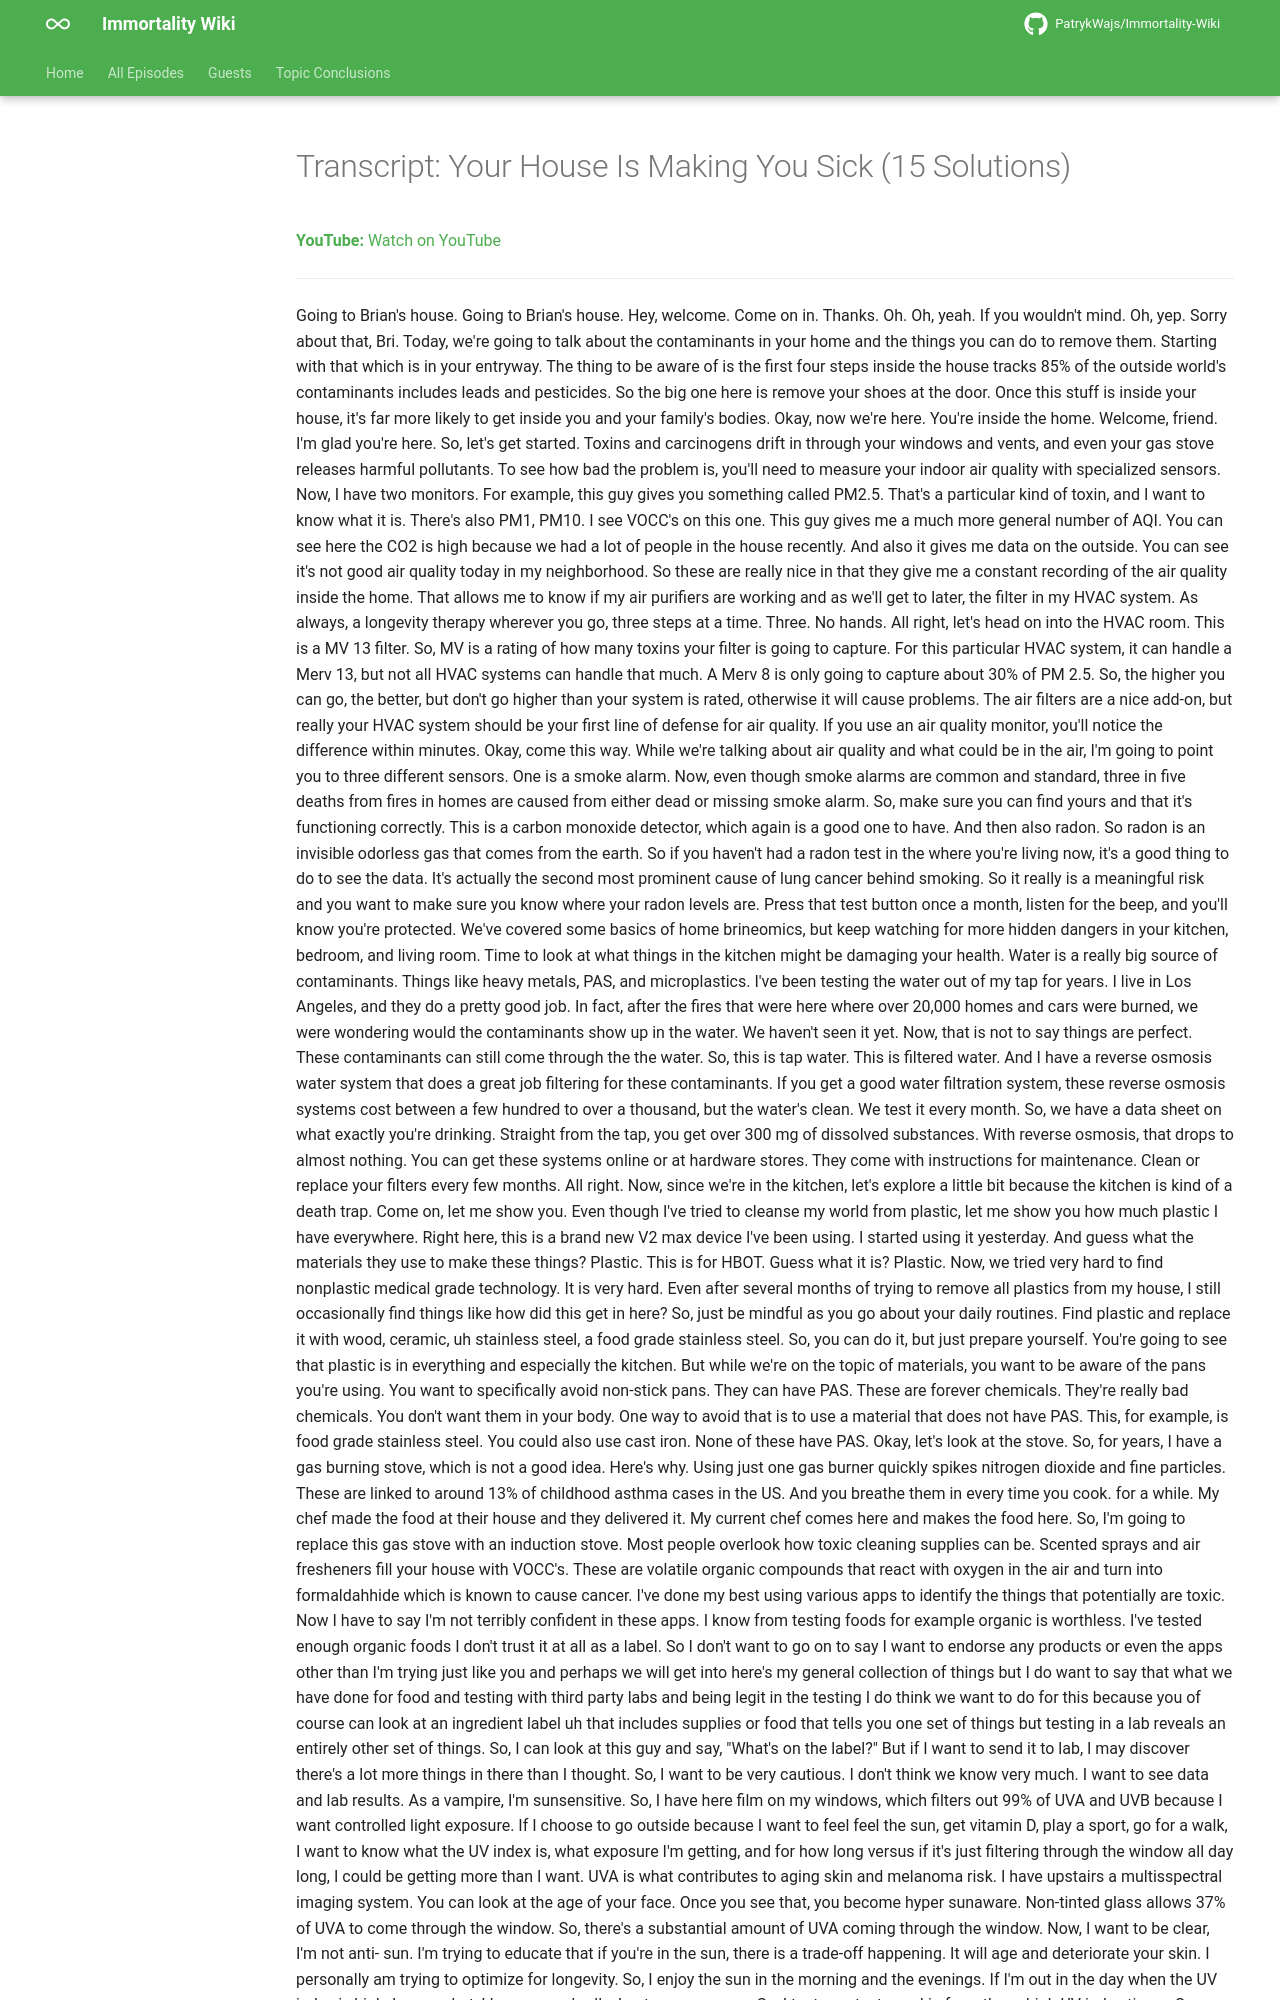

repository: PatrykWajs/Immortality-Wiki · page: Episodes/EP-118 - Your House Is Making You Sick (15 Solutions)/transcript/index.html · generator: mkdocs

---
title: "Transcript: Your House Is Making You Sick (15 Solutions)"
search:
  exclude: true
---

# Transcript: Your House Is Making You Sick (15 Solutions)

**YouTube:** [Watch on YouTube](https://www.youtube.com/watch?v=pDQOF3Jns5E)

---
